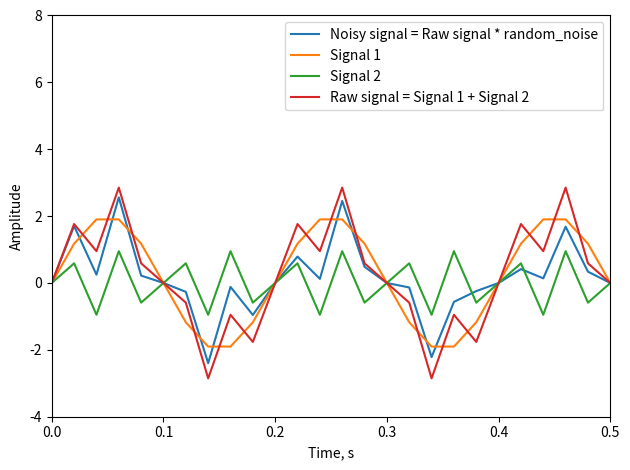

Write Python code to recreate this figure. (Note: this script raises an exception after producing the figure.)
import numpy as np
import matplotlib.pyplot as plt
import matplotlib.colors as mcolors

np.random.seed(123456)      # for reproducibility

# computational time complexity sample
n = np.arange(1,101,1)      # number of terms
O_2N2 = 2*n**2              # Discrete Fourier Transform
O_2NlgN = 2*n*np.log2(n)    # Fast-Fourier Transform

# decomposition of a signal
L = 10                          # period time length, s
Ts = 1/50                       # sampling frequency, 1/s
t = np.arange(0,L-Ts,Ts)        # time, s

a1 = 2                          # amplitude
w1 = 5                          # angular frequency in sig1
sig1 = a1*np.sin(2*np.pi*w1*t)  # signal 1

a2 = 1                          # amplitude
w2 = 20                         # angular frequency in sig2
sig2 = a2*np.sin(2*np.pi*w2*t)  # signal 2

# combine the two signals
signal = sig1 + sig2

# discrete Fourier transform via FFT
fft = np.fft.fft(signal)
# frequency vector for signal sampling in frequency space
fs = 1/Ts
frq = np.arange(0,len(fft),1)*fs/len(fft)

# center shift the fft calculated above
fftshftd = np.fft.fftshift(fft)
frqshftd = np.arange(-len(signal)/2,len(signal)/2,1)*fs/len(signal)
# power spectral density (psd)
psd = np.abs(fftshftd)**2
# normalize psd
psd_norm = psd/np.max(psd)

# create a noisy signal
sig_noisy = signal*np.random.rand(len(signal))

# discrete Fourier transform via FFT
fftnoisy = np.fft.fft(sig_noisy)
# center shift the fft
fftnoisyshftd = np.fft.fftshift(fftnoisy)
# power spectral density (psd)
psd_noisy = np.abs(fftnoisyshftd)**2
# normalize psd
psd_noisy_norm = psd_noisy/np.max(psd_noisy)

# create a 2D black and white image based on the signals above
synthetic_img = np.zeros([len(signal),len(signal)])
for i in np.arange(0,len(signal),1):
    for j in np.arange(0,len(signal),1):
        synthetic_img[i,j] = signal[i]*np.random.rand()*j/255

# 2D FFT of the image
fft2 =np.fft.fft2(synthetic_img)

# center shift the fft
fft2shftd = np.fft.fftshift(fft2)
# 2D power spectral density
psd2D = np.abs(fft2shftd)**2
# normalize the 2D psd
psd2D_norm = psd2D/np.max(psd2D)

#############################################################################################
# Surface rougheness map
sq = [0.0634, 0.0437, 0.0349]
Rsk = [1.901, 2.037, 2.094]
Rku = [4.69, 5.83, 6.602]

# in vivo samples
# [redacted]
# [Red maple leaf (Acer rubrum), Back of hand (Homo sapiens), ]
Rsk_vivo = [0.42, -0.19, -0.04]
Rku_vivo = [4.3, 3.5, 2.4]

x = np.arange(-3, 3, 0.01)
y = x**2 + 1

#############################################################################################
# visualization
# format sizing constants
TICKSFONT = 13; TITLEFONT = 15; TEXTFONT = 15   # fonts
FIGWIDTH = 6.4; FIGHEIGHT = 4.8                 # figure size
LINEWIDTH = 3; ROLLWINDOW = 100                 # plot spec
CLRS = list(mcolors.TABLEAU_COLORS)             # list of tableau colors

# signal_decomposed
NROWS = 1; NCOLS = 1
f, axs = plt.subplots(nrows=NROWS,ncols=NCOLS,
                      figsize=(NCOLS*FIGWIDTH,NROWS*FIGHEIGHT))

axs.plot(t, sig_noisy, label="Noisy signal = Raw signal * random_noise")
axs.plot(t, sig1, label="Signal 1")
axs.plot(t, sig2, label="Signal 2")
axs.plot(t, signal, label="Raw signal = Signal 1 + Signal 2")
axs.set_xlabel("Time, s")
axs.set_ylabel("Amplitude")
axs.legend()
axs.set_ylim([-4,8])
axs.set_xlim([0,0.5])
# axs.annotate("Raw signal = signal1 + signal2", xy=(0.9,0.1), xycoords='axes fraction')

f.tight_layout()
f.savefig("figures/signal_decomposed.png")

# noisy_signal
NROWS = 1; NCOLS = 1
f, axs = plt.subplots(nrows=NROWS,ncols=NCOLS,
                      figsize=(NCOLS*FIGWIDTH,NROWS*FIGHEIGHT))

axs.plot(t, sig_noisy)
axs.set_xlabel("Time, s")
axs.set_ylabel("Amplitude")
axs.set_xlim([0,4])

f.tight_layout()
f.savefig("figures/noisy_signal.png")

# normalized power spectral density of noisy_signal
NROWS = 1; NCOLS = 1
f, axs = plt.subplots(nrows=NROWS,ncols=NCOLS,
                      figsize=(NCOLS*FIGWIDTH,NROWS*FIGHEIGHT))

axs.plot(frq,psd_noisy_norm)
axs.set_xlabel("Frequency, Hz")
axs.set_ylabel("Normalized Power, AU")

f.tight_layout()
f.savefig("figures/normalized_power_spectrum.png")

# fft_summary
NROWS = 9; NCOLS = 2
f, axs = plt.subplots(nrows=NROWS,ncols=NCOLS,
                      figsize=(NCOLS*FIGWIDTH,NROWS*FIGHEIGHT))
axs[0,0].plot(t, signal)
axs[0,0].set_title("Original signal. signal = sig1 + sig2")
axs[0,0].set_xlabel("Time, s")
axs[0,0].set_ylabel("Amplitude")

axs[0,1].axis('off')

axs[1,0].plot(frq, np.abs(fft))
axs[1,0].set_title("Magnitude, mag = abs(fft)")
axs[1,0].set_xlabel("Frequency, Hz")
axs[1,0].set_ylabel("Magnitude")

axs[1,1].plot(frqshftd, np.abs(fftshftd))
axs[1,1].set_title("Center shifted-nomalized magnitude, mag = abs(fftshift(fft))")
axs[1,1].set_xlabel("Frequency, Hz")
axs[1,1].set_ylabel("Magnitude")

axs[2,0].plot(frq, psd)
axs[2,0].set_title("Power spectral density from original signal")
axs[2,0].set_xlabel("Frequency, Hz")
axs[2,0].set_ylabel("Power, AU")

axs[2,1].plot(frq, psd_norm)
axs[2,1].set_title("Normalized power spectral density from original signal")
axs[2,1].set_xlabel("Frequency, Hz")
axs[2,1].set_ylabel("Normalized Power, AU")

axs[3,0].plot(t, sig_noisy)
axs[3,0].set_title("Noisy signal, signal*rand()")
axs[3,0].set_xlabel("Time, s")
axs[3,0].set_ylabel("Amplitude")

axs[3,1].axis('off')

axs[4,0].plot(frqshftd, np.abs(fftnoisy))
axs[4,0].set_title("Magnitude, mag = abs(fft)")
axs[4,0].set_xlabel("Frequency, Hz")
axs[4,0].set_ylabel("Magnitude")

axs[4,1].plot(frqshftd, np.abs(fftnoisyshftd))
axs[4,1].set_title("Center shifted-normalized magnitude, mag = abs(fftshift(fft))")
axs[4,1].set_xlabel("Frequency, Hz")
axs[4,1].set_ylabel("Magnitude")

axs[5,0].plot(frq, psd_noisy)
axs[5,0].set_title("Power spectral density from noisy signal")
axs[5,0].set_xlabel("Frequency, Hz")
axs[5,0].set_ylabel("Power")

axs[5,1].plot(frq, psd_noisy_norm)
axs[5,1].set_title("Normalized power spectral density from noisy signal")
axs[5,1].set_xlabel("Frequency, Hz")
axs[5,1].set_ylabel("Normalized Power, AU")

axs[6,0].imshow(synthetic_img, cmap='gray')

axs[6,1].axis('off')
# axs[6,1].remove()
# f.add_subplot(NROWS, NCOLS, 14, projection='3d')
# for zi in z:
#     axs[6,1].plot(xs=z,ys=psd2D[zi],zs=zi,zdir='y')

axs[7,0].plot(np.abs(fft2))
axs[7,0].set_title("Magnitude fft2")

axs[7,1].imshow(np.abs(fft2shftd))
axs[7,1].set_title("Magnitude fft2_shifted")

axs[8,0].imshow(np.log(psd2D))
axs[8,0].set_title("Power spectral density of ff2_shifted")

axs[8,1].imshow(np.log(psd2D/np.max(psd2D)))
axs[8,1].set_title("Normalized power spectral density of ff2_shifted")

f.tight_layout()
f.savefig("figures/fft_summary.png")

#############################################################################################
# Manuscrript figures

# Figure 1
NROWS = 1; NCOLS = 1
f, axs = plt.subplots(nrows=NROWS,ncols=NCOLS,
                      figsize=(NCOLS*FIGWIDTH,NROWS*FIGHEIGHT))

axs.plot(n, O_2N2, label="$2N^2$", color=CLRS[0])
axs.plot(n, O_2NlgN, label="$2Nlog_2(N)$", color=CLRS[1])
# axs.set_title("")
axs.set_ylabel("Number of Operations")
axs.set_xlabel("Number of terms, N")
ytick_values = plt.gca().get_yticks()
axs.set_yticklabels(['{:,.0f}'.format(x) for x in ytick_values])
axs.legend()

# inset setup
x1, x2, y1, y2 = 0, 10, 0, 300
inset_axs = axs.inset_axes([0.125, 0.4, 0.4, 0.4],
                        xlim=[x1, x2], ylim=[y1, y2],
                        xticklabels=[str(x1),"","","","",str(x2)], yticklabels=[str(y1),"","",str(y2)])
# plot the inset
for ax in axs, inset_axs:
    ax.plot(n, O_2N2, color=CLRS[0])
    ax.plot(n, O_2NlgN, color=CLRS[1])

axs.indicate_inset_zoom(inset_axs, edgecolor="black")

f.tight_layout()
f.savefig("figures/1.computational_complexity.png")

# Figure 2
# noisy_signal and decomposed in the inset
NROWS = 1; NCOLS = 1
f, axs = plt.subplots(nrows=NROWS,ncols=NCOLS,
                      figsize=(NCOLS*FIGWIDTH,NROWS*FIGHEIGHT))

axs.plot(t, sig_noisy, label="Noisy raw signal")
axs.plot([],[], label="Signal 1")
axs.plot([],[], label="Signal 2")
axs.set_xlabel("Time, s")
axs.set_ylabel("Amplitude")
axs.set_ylim([-3,8])
axs.legend()

# inset plot
inset_axs = f.add_axes([0.2, 0.62, 0.3, 0.3])
inset_axs.plot(t, sig_noisy, color=CLRS[0])
inset_axs.plot(t, sig1, color=CLRS[1])
inset_axs.plot(t, sig2, color=CLRS[2])
inset_axs.set_xlim([0,0.5])
    
# f.tight_layout()
f.savefig("figures/2.noisy_signal_decomposed_inset.png")

# Figure 3
# (a) normalized magnitude center-shifted FFT
NROWS = 1; NCOLS = 1
f, axs = plt.subplots(nrows=NROWS,ncols=NCOLS,
                      figsize=(NCOLS*FIGWIDTH,NROWS*FIGHEIGHT))

axs.plot(t, sig_noisy)
axs.set_title("(a)", loc='left')
axs.set_xlabel("Time, s")
axs.set_ylabel("Amplitude")

f.tight_layout()
f.savefig("figures/3a.original_noisy_raw_signal.png")

# (b) magnitude center-shifted FFT
NROWS = 1; NCOLS = 1
f, axs = plt.subplots(nrows=NROWS,ncols=NCOLS,
                      figsize=(NCOLS*FIGWIDTH,NROWS*FIGHEIGHT))

axs.plot(frqshftd, np.abs(fftnoisyshftd))
axs.set_title("(b)", loc='left')
axs.set_xlabel("Frequency, Hz")
axs.set_ylabel("Magnitude")

f.tight_layout()
f.savefig("figures/3b.normalized_magnitude_center-shifted_fft.png")

# (c) normalized magnitude center-shifted FFT
NROWS = 1; NCOLS = 1
f, axs = plt.subplots(nrows=NROWS,ncols=NCOLS,
                      figsize=(NCOLS*FIGWIDTH,NROWS*FIGHEIGHT))

axs.plot(frqshftd, psd_noisy_norm)
# justify title to the left
axs.set_title("(c)", loc='left')
axs.set_xlabel("Frequency, Hz")
axs.set_ylabel("Normalized Power, AU")

f.tight_layout()
f.savefig("figures/3c.normalized_power_spctral_density.png")

# Surface roughness map
NROWS = 1; NCOLS = 1

f, axs = plt.subplots(nrows=NROWS,ncols=NCOLS,
                      figsize=(NCOLS*FIGWIDTH,NROWS*FIGHEIGHT))
axs.scatter(Rsk, Rku, marker='^')
for i in np.arange(0, len(Rsk_vivo), 1):
    axs.scatter(Rsk_vivo[i], Rku_vivo[i], marker='o', color=CLRS[i+1])
    
axs.plot(x,y,'k--', lw=1)
axs.set_xlabel(r'Skewness, $R_{sk}$', fontsize=TITLEFONT)
axs.set_ylabel(r'Kurtosis, $R_{ku}$', fontsize=TITLEFONT)
axs.set_xlim([-3,3])
axs.set_ylim([0,10])

f.tight_layout()
f.savefig("figures/11.surface_roughness_map.png")

from mpl_toolkits.mplot3d import Axes3D

# Parameters for the 3D surface
x = np.linspace(1, 5, 50)
y = np.linspace(1, 5, 50)
X, Y = np.meshgrid(x, y)
Z = np.sin(np.sqrt(X**2 + Y**2))  # Curved surface
z = X*0 - 2

# Create a figure for the 3D plot
f = plt.figure(figsize=(FIGWIDTH, FIGHEIGHT))
ax = f.add_subplot(111, projection='3d')

# 3D surface plot
ax.plot_surface(X, Y, Z, cmap='viridis', edgecolor='none', alpha=0.8)
ax.plot_surface(X, Y, z, cmap='gist_gray' , alpha=0.5)
ax.set_xlabel("$x$")
ax.set_ylabel("$y$")
ax.set_zlabel("$z$")

# Adjust the z-axis to make space for the projection
ax.set_zlim(np.min(Z) - 1, np.max(Z))

# f.tight_layout()
f.savefig("figures/3D_surface_with_projection.png")